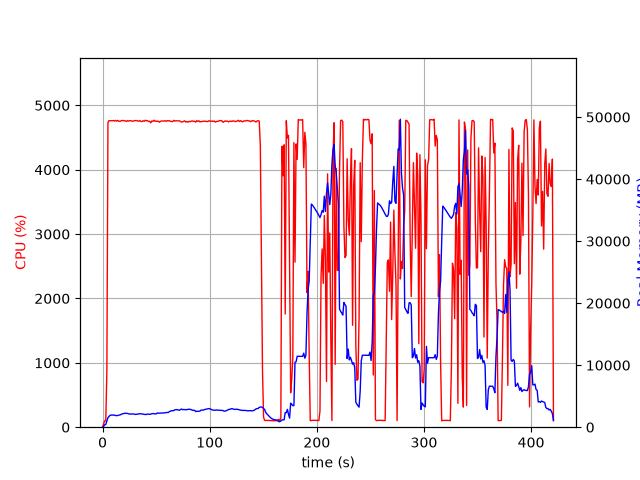

Source data for this figure (header and first rows):
elapsed_time, nproc, cpu, mem_real, mem_virtual
4.124641418457031e-05, 1, 0.0, 6.176, 2991
1.006, 1, 50.7, 127, 762.3
2.013, 1, 100.3, 393, 1962
3.021, 1, 99.3, 435.1, 1450
4.029, 1, 857.3, 1011, 5879
5.05, 1, 4733, 1518, 6439
6.071, 1, 4763, 1747, 6685
7.096, 1, 4759, 1922, 6911
8.12, 1, 4763, 1957, 6964
9.143, 1, 4761, 1949, 7039
10.17, 1, 4764, 1977, 7100
11.19, 1, 4756, 1915, 7129
12.22, 1, 4766, 1895, 7170
13.24, 1, 4754, 1855, 7177
14.26, 1, 4766, 1906, 7209
15.29, 1, 4754, 1944, 7275
16.31, 1, 4751, 1971, 7336
17.33, 1, 4760, 2076, 7465
18.36, 1, 4764, 2142, 7561
19.38, 1, 4764, 2178, 7598
20.4, 1, 4758, 2198, 7628
21.43, 1, 4759, 2264, 7686
22.45, 1, 4749, 2212, 7718
23.47, 1, 4763, 2221, 7779
24.5, 1, 4755, 2150, 7825
25.52, 1, 4761, 2113, 7833
26.55, 1, 4761, 2128, 7841
27.57, 1, 4754, 2140, 7899
28.59, 1, 4754, 2134, 7913
29.62, 1, 4762, 2115, 7931
30.64, 1, 4764, 2054, 7938
31.66, 1, 4764, 2090, 7962
32.68, 1, 4758, 2091, 7996
33.71, 1, 4753, 2167, 8069
34.73, 1, 4764, 2160, 8069
35.76, 1, 4748, 2150, 8103
36.78, 1, 4748, 2144, 8117
37.8, 1, 4761, 2102, 8139
38.83, 1, 4751, 2071, 8161
39.85, 1, 4768, 2055, 8169
40.87, 1, 4761, 2040, 8203
41.89, 1, 4762, 2132, 8227
42.92, 1, 4750, 2091, 8243
43.94, 1, 4752, 2083, 8243
44.96, 1, 4728, 2113, 8259
45.99, 1, 4758, 2173, 8301
47.01, 1, 4751, 2192, 8341
48.03, 1, 4768, 2182, 8357
49.06, 1, 4751, 2146, 8365
50.08, 1, 4757, 2151, 8375
51.1, 1, 4751, 2303, 8581
52.13, 1, 4754, 2253, 8581
53.15, 1, 4737, 2258, 8581
54.17, 1, 4752, 2250, 8593
55.2, 1, 4757, 2287, 8601
56.22, 1, 4757, 2296, 8627
57.24, 1, 4756, 2314, 8649
58.26, 1, 4761, 2310, 8649
59.28, 1, 4750, 2369, 8683
60.31, 1, 4762, 2364, 8707
... 355 more rows
